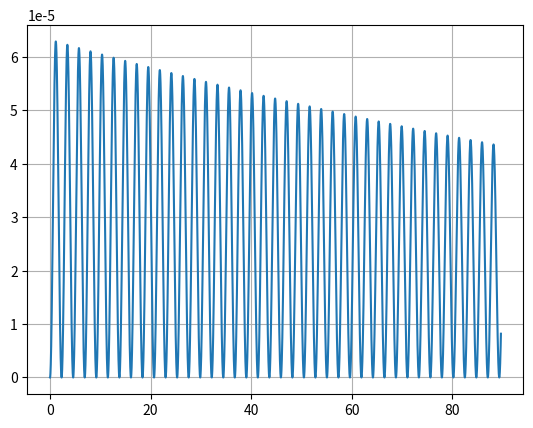
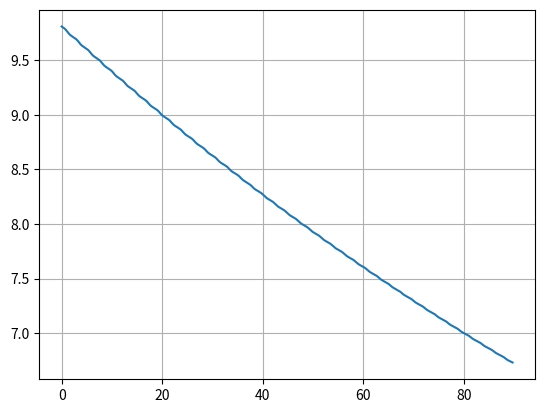

Write Python code to recreate these figures, in order.
import numpy as np
import matplotlib.pyplot as plt
from matplotlib.animation import *


# Функция f подготавливает массив, содержащий элементы вектор-функции,
# определяющей правую часть решаемой системы ОДУ
def f(u, g, mass, l):
    f = np.zeros(5)
    f[0] = u[2]
    f[1] = u[3]
    f[2] = 2 * u[4] * u[0] / mass
    f[3] = -g + 2 * u[4] * u[1] / mass
    f[4] = u[0] ** 2 + u[1] ** 2 - l ** 2
    return f


# Функция подготавливает массив, содержащий элементы матрицы D
def D():
    D = np.zeros((5, 5))
    # Задаются ненулевые диагональные элементы матрицы D
    for i in range(4):
        D[i, i] = 1.
    return D


# Функция подготавливает массив, содержащий элементы матрицы Якоби f_u
def f_u(u, g, mass, l):
    f_u = np.zeros((5, 5))
    # Задаются ненулевые компоненты матрицы Якоби
    f_u[0, 2] = 1
    f_u[1, 3] = 1
    f_u[2, 0] = 2 * u[4] / mass
    f_u[2, 4] = 2 * u[0] / mass
    f_u[3, 1] = 2 * u[4] / mass
    f_u[3, 4] = 2 * u[1] / mass
    f_u[4, 0] = 2 * u[0]
    f_u[4, 1] = 2 * u[1]
    return f_u


def energy(sol):
    global g
    global mass
    global l
    return mass * ((np.square(sol[:, 2]) + np.square(sol[:, 3])) / 2 + g * (l + sol[:, 1]))


# Определение входных данных задачи
t_0 = 0.
x_0 = 3.
y_0 = -4.
v_x_0 = 0.
v_y_0 = 0.
g = 9.81
l = 5.0
mass = 1.0
T = 20 * (2 * np.pi * np.sqrt(l / g))  # T равно двум периодам колебаний маятника

# Определение множителя Лагранжа
lambda_0 = (y_0 * g - v_x_0 ** 2 - v_y_0 ** 2) * mass / (2 * l ** 2)

# Определение параметра схемы (нужный раскомментировать)
# alpha = (1 + 1j)/2 # CROS1 (схема Розенброка с комплексным коэффициентом)
alpha = 1  # DIRK1 (обратная схема Эйлера)

# Определение числа интервалов сетки,
# на которой будет искаться приближённое решение
M = 50000

# Определение сетки
tau = (T - t_0) / M
t = np.linspace(t_0, T, M + 1)

# Выделение памяти под массив сеточных значений решения системы ОДУ
# В строке с номером m этого массива хранятся сеточные значения решения,
# соответствующие моменту времени t_m
u = np.zeros((M + 1, 5))

# Задание начальных условий
# (записываются в строку с номером 0 массива u)
u[0, :] = [x_0, y_0, v_x_0, v_y_0, lambda_0]

# Реализация схемы из семейства ROS1
# конкретная схема определяется коэффициентом alpha
for m in range(M):
    w_1 = np.linalg.solve(D() - alpha * tau * f_u(u[m], g, mass, l), \
                          f(u[m], g, mass, l))
    u[m + 1] = u[m] + tau * w_1.real

print(u)

r = np.square(u[:, 0]) + np.square(u[:, 1]) - 25
# Отрисовка решения
fig, ax = plt.subplots()
ax.grid()
ax.plot(t, r)
plt.show()
fig, ax = plt.subplots()
ax.plot(t, energy(u))
ax.grid()
plt.show()
